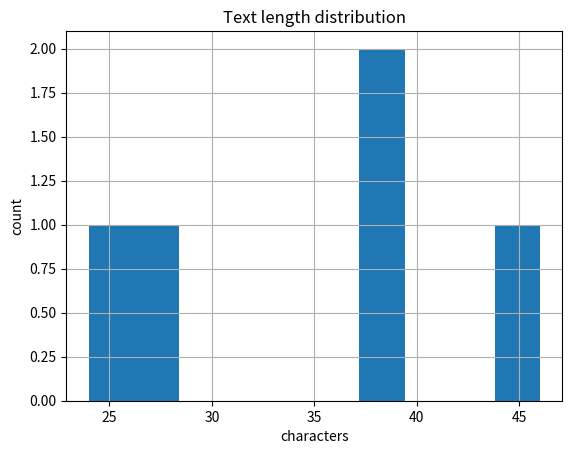

Here is the Python script that generated this plot:
texts = [
    "I absolutely loved this product — works great!",
    "This was terrible and I want a refund.",
    "It's okay, does the job.",
    "Amazing value for the price.",
    "Worst experience. Totally disappointed."
]
labels = ["POSITIVE","NEGATIVE","NEUTRAL","POSITIVE","NEGATIVE"]

import pandas as pd
df = pd.DataFrame({"text": texts, "label": labels})
df["len"] = df["text"].str.len()
df.head()


# Basic stats
df.describe(include="all")


# Length distribution
import matplotlib.pyplot as plt
df["len"].hist(bins=10)
plt.title("Text length distribution")
plt.xlabel("characters")
plt.ylabel("count")
plt.show()
